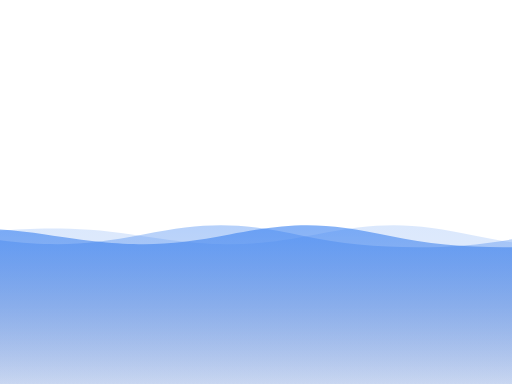
t = 0.00 s
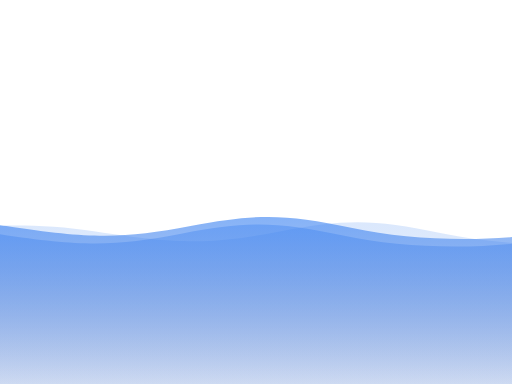
t = 1.20 s
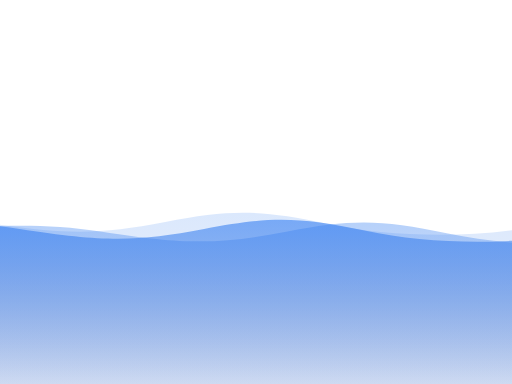
t = 2.70 s
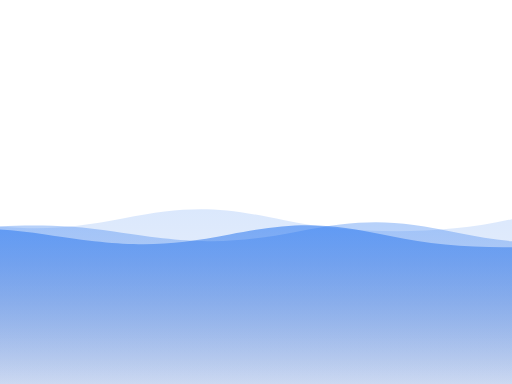
t = 4.00 s
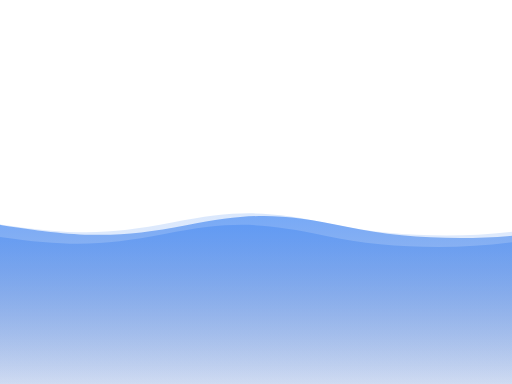
t = 5.40 s
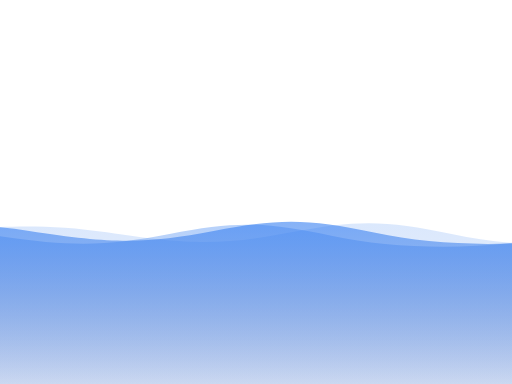
t = 7.00 s

The animated SVG that drew these frames (rendered in a browser with its animation timeline set to each time). Animation: 3 SMIL elements (animateTransform=3); one cycle of 8.00 s, repeats indefinitely.

 <svg
          version="1.1"
          xmlns="http://www.w3.org/2000/svg"
          xmlns:xlink="http://www.w3.org/1999/xlink"
          x="0px"
          y="0px"
          width="100%"
          height="100%"
          viewBox="0 0 1600 1200"
        >
          <defs>
            <linearGradient id="bg" x2="0%" y2="100%">
              <stop
                offset="0%"
                style="stop-color: rgba(53, 127, 242, 0.6)"
              ></stop>
              <stop
                offset="100%"
                style="stop-color: rgba(38, 89, 190, 0.06)"
              ></stop>
            </linearGradient>
            <path
              id="wave"
              fill="url(#bg)"
              d="M-363.852,502.589c0,0,236.988-41.997,505.475,0
      s371.981,38.998,575.971,0s293.985-39.278,505.474,5.859s493.475,48.368,716.963-4.995v560.106H-363.852V502.589z"
            />
          </defs>
          <g>
            <use xlink:href="#wave" opacity=".3">
              <animateTransform
                attributeName="transform"
                attributeType="XML"
                type="translate"
                dur="8s"
                calcMode="spline"
                values="270 230; -334 180; 270 230"
                keyTimes="0; .5; 1"
                keySplines="0.42, 0, 0.58, 1.0;0.42, 0, 0.58, 1.0"
                repeatCount="indefinite"
              />
            </use>
            <use xlink:href="#wave" opacity=".6">
              <animateTransform
                attributeName="transform"
                attributeType="XML"
                type="translate"
                dur="6s"
                calcMode="spline"
                values="-270 230;243 220;-270 230"
                keyTimes="0; .6; 1"
                keySplines="0.42, 0, 0.58, 1.0;0.42, 0, 0.58, 1.0"
                repeatCount="indefinite"
              />
            </use>
            <use xlink:href="#wave" opacty=".9">
              <animateTransform
                attributeName="transform"
                attributeType="XML"
                type="translate"
                dur="4s"
                calcMode="spline"
                values="0 230;-140 200;0 230"
                keyTimes="0; .4; 1"
                keySplines="0.42, 0, 0.58, 1.0;0.42, 0, 0.58, 1.0"
                repeatCount="indefinite"
              />
            </use>
          </g>
        </svg>
